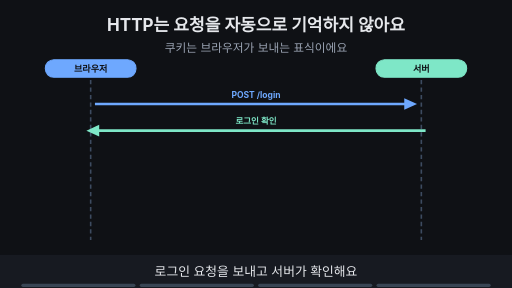
t = 0.00 s
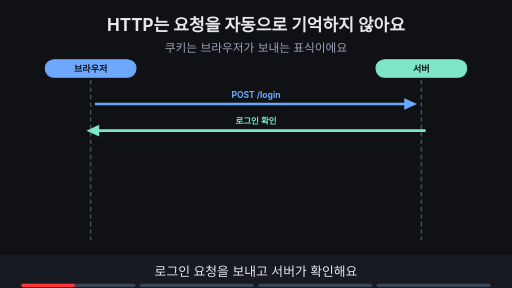
t = 1.88 s
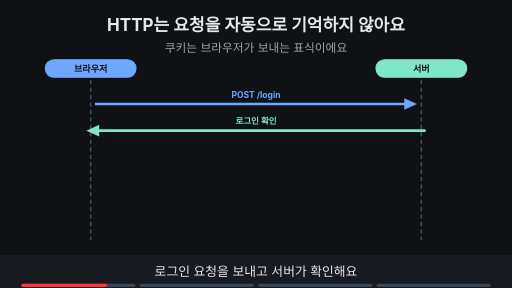
t = 3.00 s
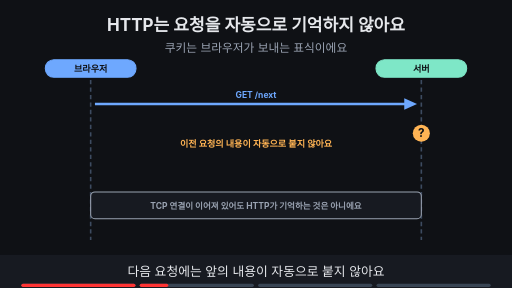
t = 5.00 s
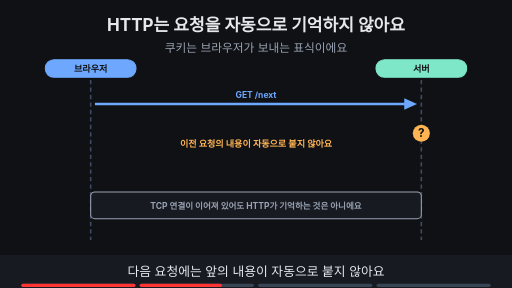
t = 6.88 s
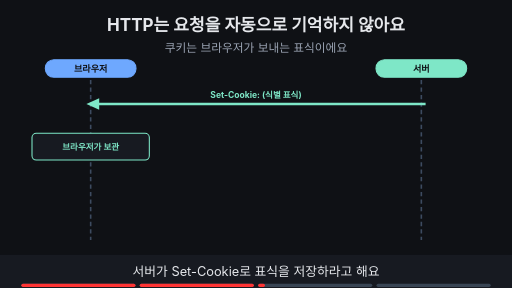
t = 8.24 s

The animated SVG that drew these frames (rendered in a browser with its animation timeline set to each time). Animation: 12 SMIL elements (animate=12); frames cover the first 8.24 s, repeats indefinitely.

<svg xmlns="http://www.w3.org/2000/svg" viewBox="0 0 960 540" width="960" height="540" font-family="-apple-system,'Apple SD Gothic Neo','Segoe UI',sans-serif">
<title>HTTP는 요청을 자동으로 기억하지 않아요</title>
<rect width="960" height="540" fill="#0f1115"/>
<text x="480" y="58" text-anchor="middle" font-size="32" font-weight="700" fill="#e6e8ec">HTTP는 요청을 자동으로 기억하지 않아요</text>
<text x="480" y="98" text-anchor="middle" font-size="22" fill="#9aa3b2">쿠키는 브라우저가 보내는 표식이에요</text>
<rect x="85" y="112" width="170" height="33" rx="16" fill="#6ea8fe" stroke="#6ea8fe" stroke-width="2"/><text x="170" y="134.12" text-anchor="middle" font-size="17" font-weight="700" fill="#0f1115">브라우저</text><rect x="705" y="112" width="170" height="33" rx="16" fill="#7ee7c7" stroke="#7ee7c7" stroke-width="2"/><text x="790" y="134.12" text-anchor="middle" font-size="17" font-weight="700" fill="#0f1115">서버</text><line x1="170" y1="150" x2="170" y2="450" stroke="#3d4b60" stroke-width="3" stroke-dasharray="8 6"/><line x1="790" y1="150" x2="790" y2="450" stroke="#3d4b60" stroke-width="3" stroke-dasharray="8 6"/><g opacity="1"><animate attributeName="opacity" values="1;1;0;0" keyTimes="0;0.235;0.250;1" dur="16s" repeatCount="indefinite"/><line x1="178" y1="195" x2="766" y2="195" stroke="#6ea8fe" stroke-width="5"/><polygon points="782,195 758,184 758,206" fill="#6ea8fe"/><text x="480.0" y="183" text-anchor="middle" font-size="16" font-weight="700" fill="#6ea8fe">POST /login</text><line x1="798" y1="245" x2="178" y2="245" stroke="#7ee7c7" stroke-width="5"/><polygon points="162,245 186,234 186,256" fill="#7ee7c7"/><text x="480.0" y="233" text-anchor="middle" font-size="16" font-weight="700" fill="#7ee7c7">로그인 확인</text></g><g opacity="0"><animate attributeName="opacity" values="0;0;1;1;0;0" keyTimes="0;0.250;0.265;0.485;0.500;1" dur="16s" repeatCount="indefinite"/><line x1="178" y1="195" x2="766" y2="195" stroke="#6ea8fe" stroke-width="5"/><polygon points="782,195 758,184 758,206" fill="#6ea8fe"/><text x="480.0" y="183" text-anchor="middle" font-size="16" font-weight="700" fill="#6ea8fe">GET /next</text><circle cx="790" cy="250" r="16" fill="#ffb454"/><text x="790" y="257" text-anchor="middle" font-size="22" font-weight="700" fill="#0f1115">?</text><text x="480" y="275" text-anchor="middle" font-size="17" font-weight="700" fill="#ffb454">이전 요청의 내용이 자동으로 붙지 않아요</text><rect x="170" y="360" width="620" height="50" rx="8" fill="#171a21" stroke="#9aa3b2" stroke-width="2"/><text x="480" y="392" text-anchor="middle" font-size="16" font-weight="700" fill="#9aa3b2">TCP 연결이 이어져 있어도 HTTP가 기억하는 것은 아니에요</text></g><g opacity="0"><animate attributeName="opacity" values="0;0;1;1;0;0" keyTimes="0;0.500;0.515;0.735;0.750;1" dur="16s" repeatCount="indefinite"/><line x1="798" y1="195" x2="178" y2="195" stroke="#7ee7c7" stroke-width="5"/><polygon points="162,195 186,184 186,206" fill="#7ee7c7"/><text x="480.0" y="183" text-anchor="middle" font-size="16" font-weight="700" fill="#7ee7c7">Set-Cookie: (식별 표식)</text><rect x="60" y="250" width="220" height="50" rx="8" fill="#171a21" stroke="#7ee7c7" stroke-width="2"/><text x="170" y="282" text-anchor="middle" font-size="16" font-weight="700" fill="#7ee7c7">브라우저가 보관</text></g><g opacity="0"><animate attributeName="opacity" values="0;0;1;1" keyTimes="0;0.750;0.765;1" dur="16s" repeatCount="indefinite"/><line x1="178" y1="195" x2="766" y2="195" stroke="#6ea8fe" stroke-width="5"/><polygon points="782,195 758,184 758,206" fill="#6ea8fe"/><text x="480.0" y="183" text-anchor="middle" font-size="16" font-weight="700" fill="#6ea8fe">Cookie: (식별 표식)</text><rect x="500" y="250" width="290" height="56" rx="8" fill="#171a21" stroke="#7ee7c7" stroke-width="2"/><text x="645" y="284" text-anchor="middle" font-size="16" font-weight="700" fill="#7ee7c7">표식으로 요청을 구별해요</text></g>
<rect x="0" y="478" width="960" height="62" fill="#171a21"/>
<g opacity="1"><animate attributeName="opacity" values="1;1;0;0" keyTimes="0;0.235;0.250;1" dur="16s" repeatCount="indefinite"/><text x="480" y="518" text-anchor="middle" font-size="24" fill="#e6e8ec">로그인 요청을 보내고 서버가 확인해요</text></g>
<g opacity="0"><animate attributeName="opacity" values="0;0;1;1;0;0" keyTimes="0;0.250;0.265;0.485;0.500;1" dur="16s" repeatCount="indefinite"/><text x="480" y="518" text-anchor="middle" font-size="24" fill="#e6e8ec">다음 요청에는 앞의 내용이 자동으로 붙지 않아요</text></g>
<g opacity="0"><animate attributeName="opacity" values="0;0;1;1;0;0" keyTimes="0;0.500;0.515;0.735;0.750;1" dur="16s" repeatCount="indefinite"/><text x="480" y="518" text-anchor="middle" font-size="24" fill="#e6e8ec">서버가 Set-Cookie로 표식을 저장하라고 해요</text></g>
<g opacity="0"><animate attributeName="opacity" values="0;0;1;1" keyTimes="0;0.750;0.765;1" dur="16s" repeatCount="indefinite"/><text x="480" y="518" text-anchor="middle" font-size="24" fill="#e6e8ec">브라우저가 다음 요청에 Cookie를 실어 보내요</text></g>

<g aria-label="재생 진행 막대" data-stage-count="4"><g class="progress-segment" data-stage="1"><rect x="40" y="532" width="214" height="6" rx="3" fill="#394554"/><rect x="40" y="532" width="0" height="6" rx="3" fill="#ff3434"><animate attributeName="width" values="0;214;214" keyTimes="0;0.250000;1" dur="16s" repeatCount="indefinite"/></rect></g><g class="progress-segment" data-stage="2"><rect x="262" y="532" width="214" height="6" rx="3" fill="#394554"/><rect x="262" y="532" width="0" height="6" rx="3" fill="#ff3434"><animate attributeName="width" values="0;0;214;214" keyTimes="0;0.250000;0.500000;1" dur="16s" repeatCount="indefinite"/></rect></g><g class="progress-segment" data-stage="3"><rect x="484" y="532" width="214" height="6" rx="3" fill="#394554"/><rect x="484" y="532" width="0" height="6" rx="3" fill="#ff3434"><animate attributeName="width" values="0;0;214;214" keyTimes="0;0.500000;0.750000;1" dur="16s" repeatCount="indefinite"/></rect></g><g class="progress-segment" data-stage="4"><rect x="706" y="532" width="214" height="6" rx="3" fill="#394554"/><rect x="706" y="532" width="0" height="6" rx="3" fill="#ff3434"><animate attributeName="width" values="0;0;214" keyTimes="0;0.750000;1" dur="16s" repeatCount="indefinite"/></rect></g></g></svg>
